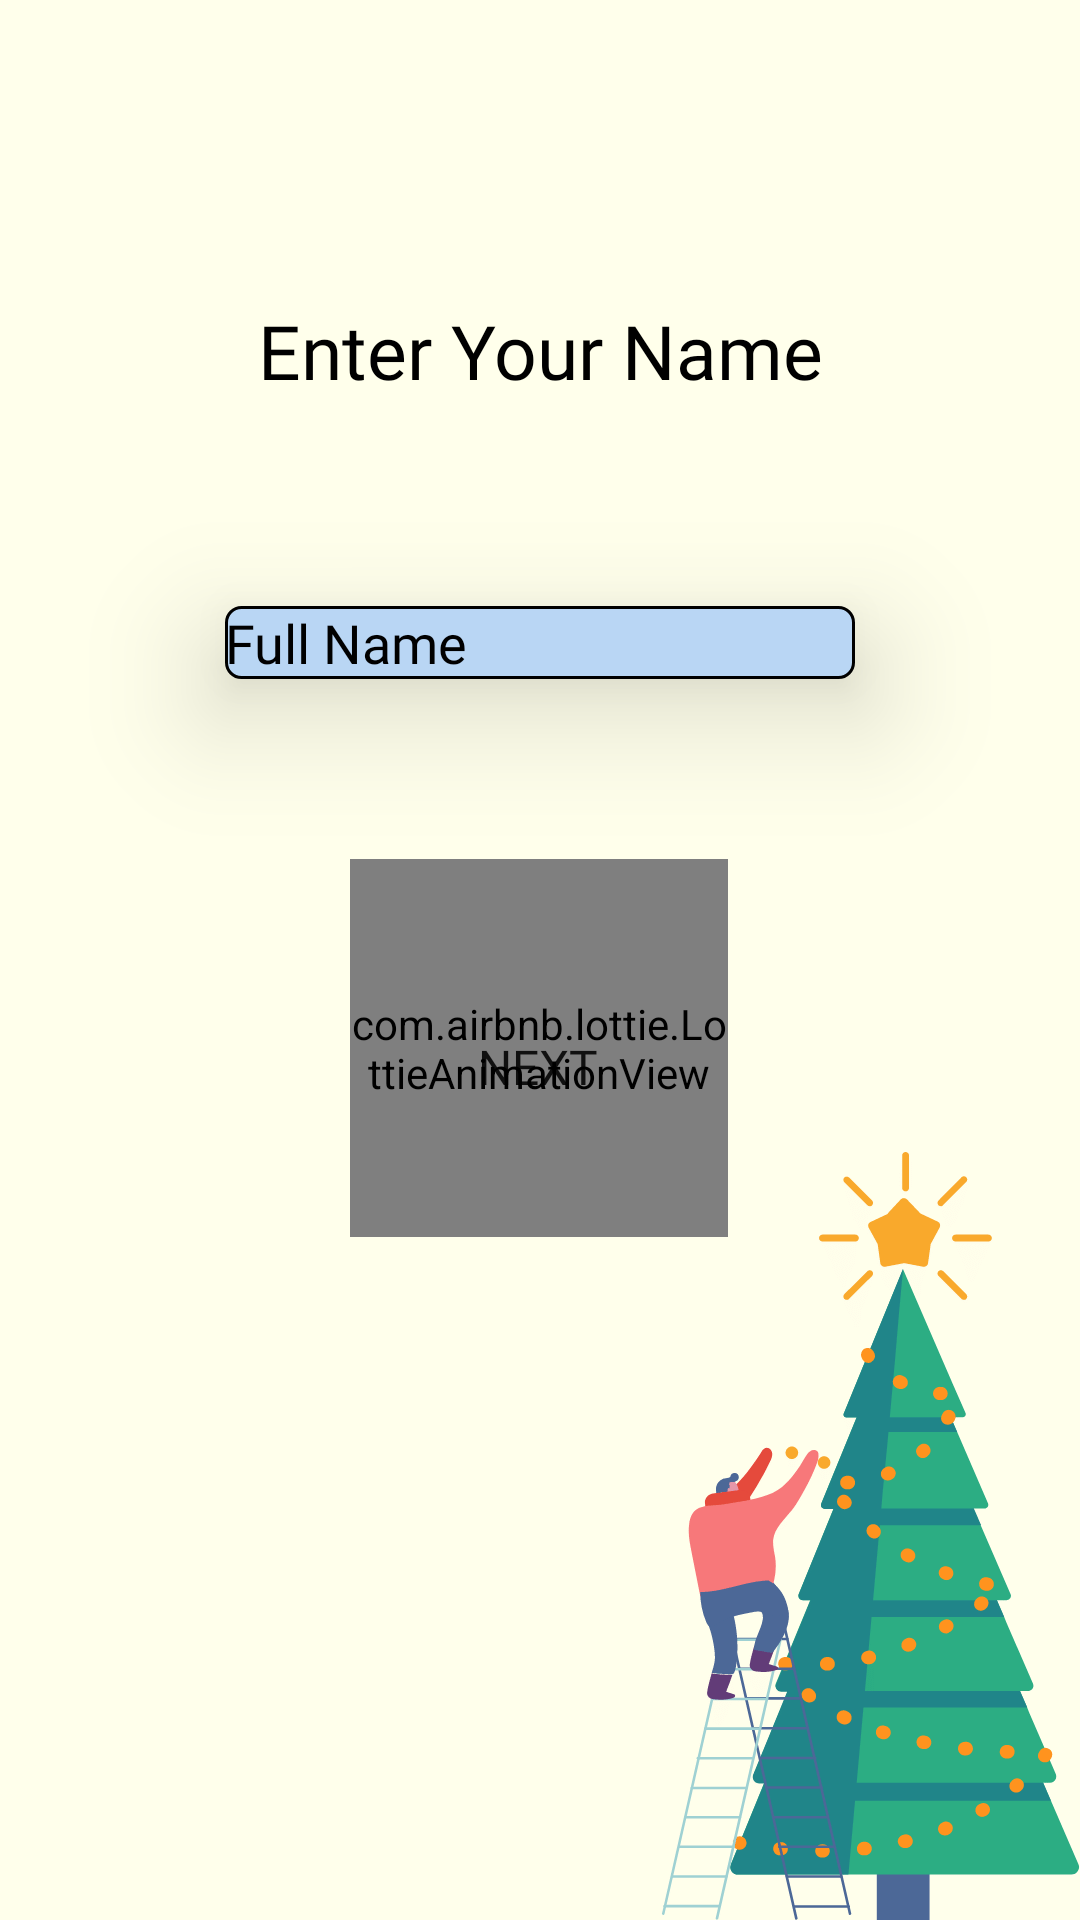

Produce the Android XML layout that renders to this screen, including the resource entries it uses.
<!-- AndroidManifest.xml: application theme AppTheme -->
<!-- res/layout/activity_getter.xml -->
<?xml version="1.0" encoding="utf-8"?>
<androidx.constraintlayout.widget.ConstraintLayout xmlns:android="http://schemas.android.com/apk/res/android"
    xmlns:app="http://schemas.android.com/apk/res-auto"
    xmlns:tools="http://schemas.android.com/tools"
    android:layout_width="match_parent"
    android:layout_height="match_parent"
    android:background="@drawable/activity_getter"
    tools:context=".Getter">

    <TextView
        android:layout_width="wrap_content"
        android:layout_height="wrap_content"
        android:fontFamily="@font/productsans"
        android:text="@string/enter_a_few_details"
        android:textAlignment="center"
        android:textColor="@android:color/background_dark"
        android:textSize="25sp"
        app:layout_constraintBottom_toBottomOf="parent"
        app:layout_constraintEnd_toEndOf="parent"
        app:layout_constraintStart_toStartOf="parent"
        app:layout_constraintTop_toTopOf="parent"
        app:layout_constraintVertical_bias="0.165" />


    <com.airbnb.lottie.LottieAnimationView
        android:id="@+id/animatored3"
        android:layout_width="126dp"
        android:layout_height="126dp"

        app:layout_constraintBottom_toBottomOf="parent"
        app:layout_constraintEnd_toEndOf="parent"
        app:layout_constraintHorizontal_bias="0.498"
        app:layout_constraintStart_toStartOf="parent"
        app:layout_constraintTop_toTopOf="parent"
        app:layout_constraintVertical_bias="0.557"
        app:lottie_autoPlay="false"
        app:lottie_fileName="done.json"
        app:lottie_loop="false" />

    <EditText
        android:id="@+id/name"
        android:layout_width="wrap_content"
        android:layout_height="wrap_content"
        android:background="@drawable/rounded_edittext"
        android:elevation="25dp"
        android:ems="10"
        android:fontFamily="@font/productsans"
        android:hint="@string/name"
        android:importantForAutofill="no"
        android:inputType="textPersonName"
        android:textColor="@android:color/widget_edittext_dark"
        android:textColorHint="@android:color/widget_edittext_dark"
        app:layout_constraintBottom_toBottomOf="parent"
        app:layout_constraintEnd_toEndOf="parent"
        app:layout_constraintStart_toStartOf="parent"
        app:layout_constraintTop_toTopOf="parent"
        app:layout_constraintVertical_bias="0.328" />

    <Button
        android:id="@+id/begin"
        android:layout_width="109dp"
        android:layout_height="wrap_content"
        android:layout_marginStart="161dp"
        android:layout_marginEnd="162dp"
        android:background="@drawable/default_button"
        android:elevation="25dp"
        android:fontFamily="@font/productsans"
        android:text="@string/begin"
        android:textColor="@color/browser_actions_text_color"
        android:textSize="16sp"
        app:layout_constraintBottom_toBottomOf="parent"
        app:layout_constraintEnd_toEndOf="parent"
        app:layout_constraintStart_toStartOf="parent"
        app:layout_constraintTop_toTopOf="parent"
        app:layout_constraintVertical_bias="0.56" />
</androidx.constraintlayout.widget.ConstraintLayout>
<!-- resources referenced by this layout -->
<resources>
  <!-- drawable activity_getter: png bitmap (drawable, 24463 bytes) -->
  <!-- drawable rounded_edittext (drawable) -->
  <?xml version="1.0" encoding="utf-8"?>
  <shape xmlns:android="http://schemas.android.com/apk/res/android"
      android:shape="rectangle" android:padding="15dp">
  
      <solid android:color="#B9D6F4" />
      <corners
          android:bottomRightRadius="5dp"
          android:bottomLeftRadius="5dp"
          android:topLeftRadius="5dp"
          android:topRightRadius="5dp" />
      <stroke android:width="1dip" android:color="#000000" />
  </shape>
  <string name="begin">NEXT</string>
  <string name="enter_a_few_details">Enter Your Name</string>
  <string name="name">Full Name</string>
  <style name="AppTheme" parent="Theme.AppCompat.DayNight.NoActionBar">
          
          <item name="colorPrimary">@color/colorPrimary</item>
          <item name="colorPrimaryDark">@color/colorPrimaryDark</item>
          <item name="colorAccent">@color/colorAccent</item>
          <item name="android:navigationBarColor">@color/colorPrimaryDark</item>
      </style>
  <color name="colorPrimary">#F3B90E</color>
  <color name="colorPrimaryDark">#0682EF</color>
  <color name="colorAccent">#EACD10</color>
</resources>
